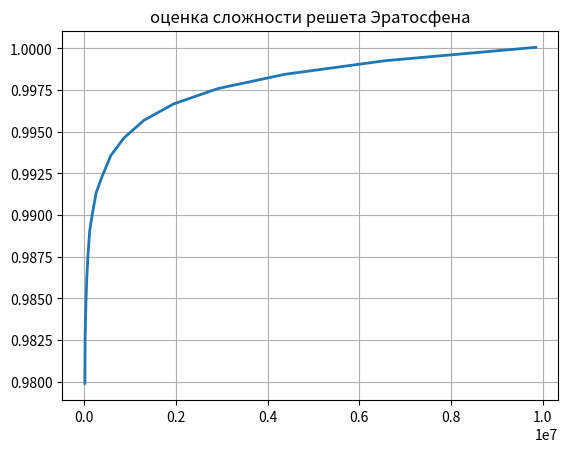

Generate this figure with matplotlib:
import matplotlib.pyplot as plt
from math import log


def resheto(n):
    eratos = [1] * (n+1)
    eratos[0] = eratos[1] = 0

    result = 0

    for i in range(2, int(n**0.5)+1):
        operations = 0
        if eratos[i]:
            for j in range(i * i, len(eratos), i):
                eratos[j] = 0
                operations += 1
        result += operations

    return result


def draw(x,y):
    plt.plot(x, y)
    plt.title('оценка сложности решета Эратосфена')
    plt.xlabel('размер решета')
    plt.ylabel('коэфф сложности')
    plt.grid(True)
    plt.show()


def draw_multiple(x,ys):
    for i in range(len(ys)):
        plt.plot(x,ys[i], label=f'График {i}', linewidth=2)


    plt.title(f'оценка сложности решета Эратосфена')
    plt.grid(True)
    # plt.tight_layout()
    plt.show()

x, y1, y2 = [], [], []
i = 10000
while i < 10000001:
    x.append(i)
    # y1.append()
    y2.append((resheto(i)/i) / (log(log(i,4.9), 5)/0.63))
    i = int(i*1.5)

draw_multiple(x, [y2]) #соотношение коэффициента сложности на подстановочную формулу лог(лог(и))
